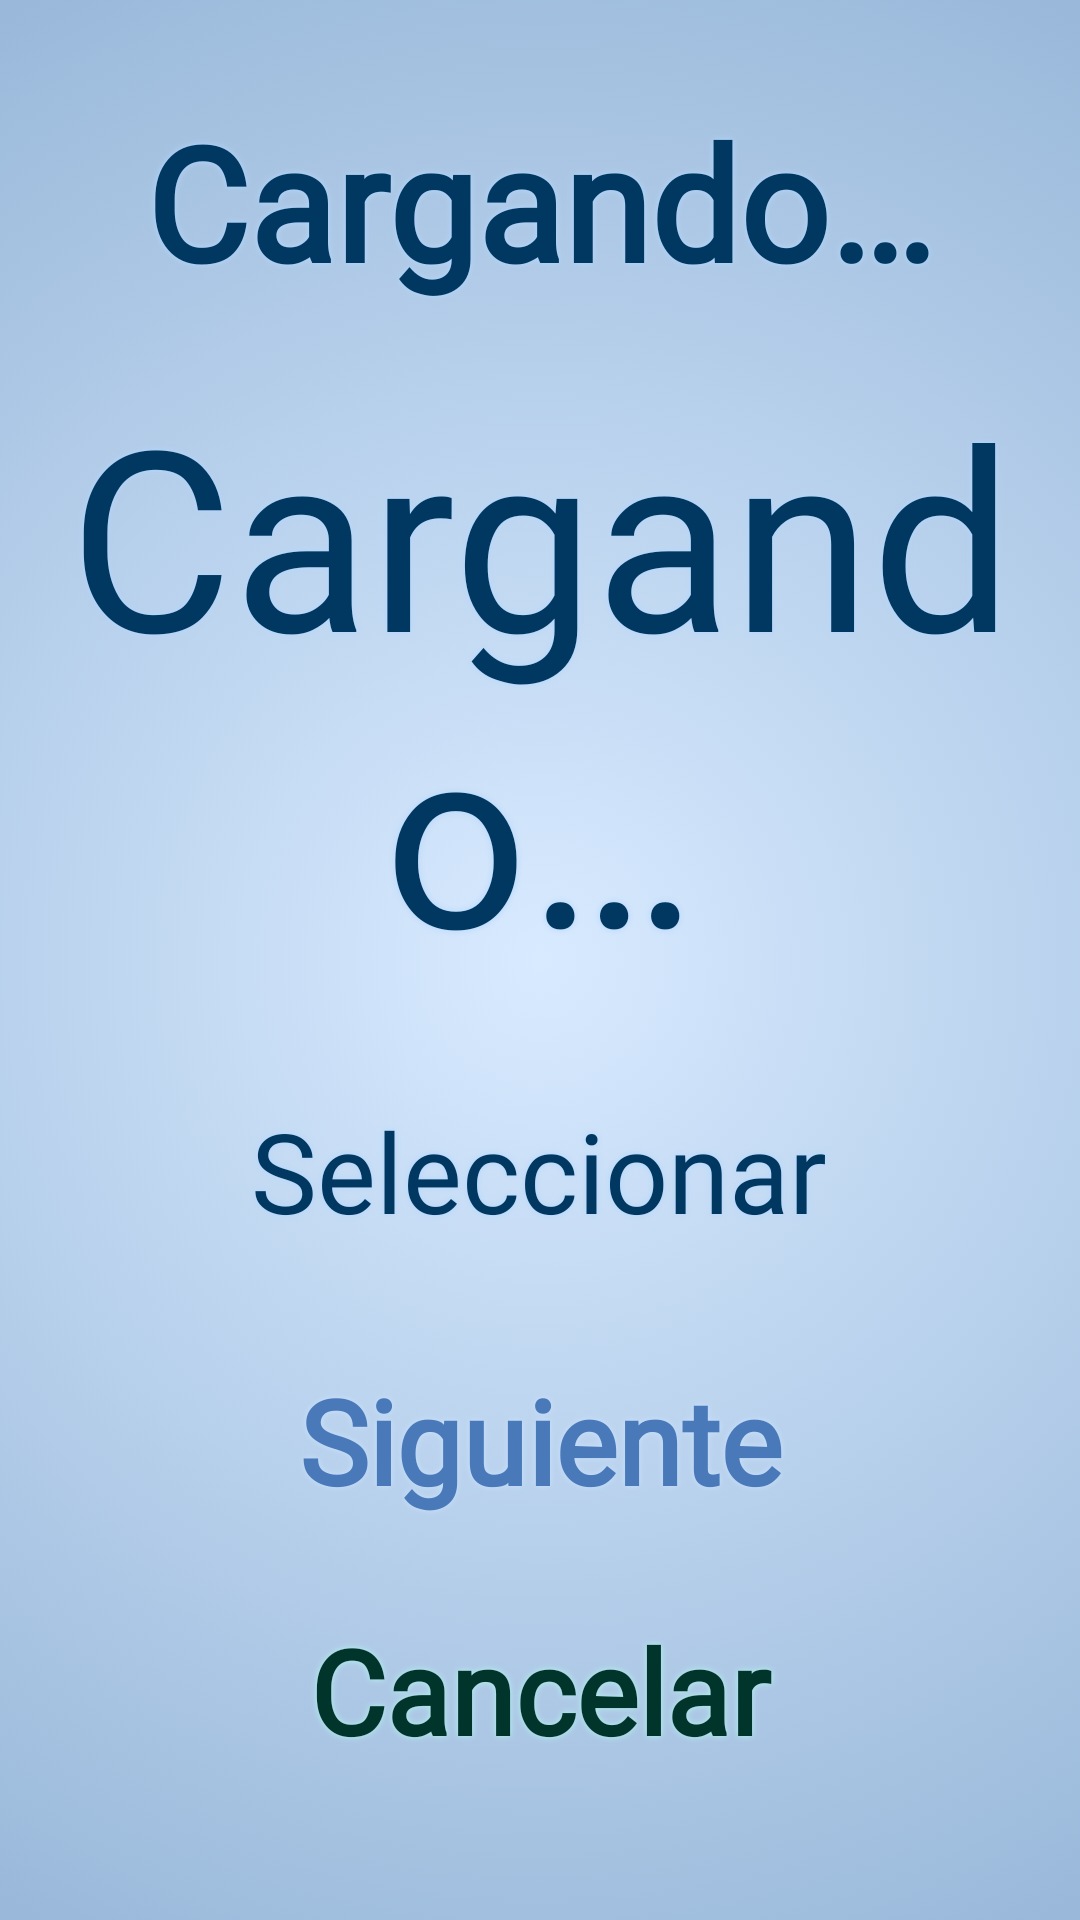

This screen was rendered from an Android layout file. Write that file and the resources it references.
<!-- AndroidManifest.xml: application theme Theme.SkyDelight -->
<!-- res/layout/fragment_navbar_test_answer.xml -->
<?xml version="1.0" encoding="utf-8"?>
<androidx.constraintlayout.widget.ConstraintLayout
    xmlns:android="http://schemas.android.com/apk/res/android"
    xmlns:app="http://schemas.android.com/apk/res-auto"
    xmlns:tools="http://schemas.android.com/tools"
    android:layout_width="match_parent"
    android:layout_height="match_parent"
    android:background="@drawable/gradient_background"
    android:orientation="vertical"
    tools:context=".navbar.TestAnswerFragment">

    <TextView
        style="@style/blueTextViewStyle"
        android:id="@+id/txtTitle"
        android:layout_width="0dp"
        android:layout_height="0dp"
        android:text="@string/loading"
        android:textStyle="bold"
        app:layout_constraintBottom_toBottomOf="@+id/guideline_title_bottom"
        app:layout_constraintEnd_toEndOf="@+id/guideline_right"
        app:layout_constraintStart_toStartOf="@+id/guideline_left"
        app:layout_constraintTop_toTopOf="@id/guideline_top" />

    <TextView
        style="@style/blueTextViewStyle"
        android:id="@+id/txtQuestion"
        android:layout_width="0dp"
        android:layout_height="0dp"
        android:text="@string/loading"
        app:layout_constraintBottom_toTopOf="@+id/guideline_question_bottom"
        app:layout_constraintEnd_toEndOf="@+id/guideline_right"
        app:layout_constraintStart_toStartOf="@+id/guideline_left"
        app:layout_constraintTop_toTopOf="@+id/guideline_question_top" />

    <LinearLayout
        android:layout_width="0dp"
        android:layout_height="0dp"
        android:layout_gravity="center"
        android:orientation="horizontal"
        android:weightSum="10"
        app:layout_constraintBottom_toTopOf="@+id/guideline_answers_bottom"
        app:layout_constraintEnd_toStartOf="@+id/guideline_right"
        app:layout_constraintStart_toStartOf="@+id/guideline_left"
        app:layout_constraintTop_toTopOf="@+id/guideline_answers_top">

        <ImageButton
            android:id="@+id/btnLeftArrow"
            android:layout_width="wrap_content"
            android:layout_height="match_parent"
            android:layout_weight="1"
            android:scaleType="centerCrop"
            android:background="@null"
            android:padding="@dimen/corner_radius"
            android:src="@drawable/ic_baseline_keyboard_arrow_left_24"
            app:tint="?attr/colorSecondaryVariant"
            android:contentDescription="@string/picture_arrow_left" />

        <TextView
            style="@style/blueTextViewStyle"
            android:id="@+id/txtAnswer"
            android:layout_width="wrap_content"
            android:layout_height="match_parent"
            android:layout_weight="8"
            android:padding="@dimen/switch_padding"
            android:text="@string/test_initial_option" />

        <ImageButton
            android:id="@+id/btnRightArrow"
            android:layout_width="wrap_content"
            android:layout_height="match_parent"
            android:layout_weight="1"
            android:scaleType="centerCrop"
            android:background="@null"
            android:padding="@dimen/corner_radius"
            android:src="@drawable/ic_baseline_keyboard_arrow_right_24"
            app:tint="?attr/colorSecondaryVariant"
            android:contentDescription="@string/picture_arrow_right" />

    </LinearLayout>

    <Button
        style="@style/blueButtonBackgroundStyle"
        android:id="@+id/btnNext"
        android:layout_width="0dp"
        android:layout_height="0dp"
        android:text="@string/btn_next"
        app:cornerRadius="@dimen/corner_radius"
        app:rippleColor="?attr/btn_text_color_blue"
        app:layout_constraintBottom_toTopOf="@+id/guideline_next_bottom"
        app:layout_constraintEnd_toStartOf="@+id/guideline_right"
        app:layout_constraintStart_toStartOf="@+id/guideline_left"
        app:layout_constraintTop_toTopOf="@+id/guideline_next_top" />

    <ProgressBar
        android:id="@+id/progressBar"
        style="?android:attr/progressBarStyle"
        android:layout_width="0dp"
        android:layout_height="0dp"
        android:visibility="invisible"
        app:layout_constraintBottom_toTopOf="@+id/guideline_next_bottom"
        app:layout_constraintEnd_toStartOf="@+id/guideline_right"
        app:layout_constraintStart_toStartOf="@+id/guideline_left"
        app:layout_constraintTop_toTopOf="@+id/guideline_next_top" />

    <Button
        style="@style/greenButtonBackgroundStyle"
        android:id="@+id/btnReturn"
        android:layout_width="0dp"
        android:layout_height="0dp"
        android:text="@string/btn_cancel"
        app:cornerRadius="@dimen/corner_radius"
        app:rippleColor="?attr/btn_text_color_green"
        app:layout_constraintBottom_toTopOf="@+id/guideline_bottom"
        app:layout_constraintEnd_toStartOf="@+id/guideline_right"
        app:layout_constraintStart_toStartOf="@+id/guideline_left"
        app:layout_constraintTop_toTopOf="@+id/guideline_return_top" />

    <androidx.constraintlayout.widget.Guideline
        android:id="@+id/guideline_top"
        android:layout_width="wrap_content"
        android:layout_height="wrap_content"
        android:orientation="horizontal"
        app:layout_constraintGuide_percent="@dimen/guideline_navbar_top" />

    <androidx.constraintlayout.widget.Guideline
        android:id="@+id/guideline_title_bottom"
        android:layout_width="wrap_content"
        android:layout_height="wrap_content"
        android:orientation="horizontal"
        app:layout_constraintGuide_percent="0.16" />

    <androidx.constraintlayout.widget.Guideline
        android:id="@+id/guideline_question_top"
        android:layout_width="wrap_content"
        android:layout_height="wrap_content"
        android:orientation="horizontal"
        app:layout_constraintGuide_percent="0.19" />

    <androidx.constraintlayout.widget.Guideline
        android:id="@+id/guideline_question_bottom"
        android:layout_width="wrap_content"
        android:layout_height="wrap_content"
        android:orientation="horizontal"
        app:layout_constraintGuide_percent="0.52" />

    <androidx.constraintlayout.widget.Guideline
        android:id="@+id/guideline_answers_top"
        android:layout_width="wrap_content"
        android:layout_height="wrap_content"
        android:orientation="horizontal"
        app:layout_constraintGuide_percent="0.55" />

    <androidx.constraintlayout.widget.Guideline
        android:id="@+id/guideline_answers_bottom"
        android:layout_width="wrap_content"
        android:layout_height="wrap_content"
        android:orientation="horizontal"
        app:layout_constraintGuide_percent="0.67" />

    <androidx.constraintlayout.widget.Guideline
        android:id="@+id/guideline_next_top"
        android:layout_width="wrap_content"
        android:layout_height="wrap_content"
        android:orientation="horizontal"
        app:layout_constraintGuide_percent="0.7" />

    <androidx.constraintlayout.widget.Guideline
        android:id="@+id/guideline_next_bottom"
        android:layout_width="wrap_content"
        android:layout_height="wrap_content"
        android:orientation="horizontal"
        app:layout_constraintGuide_percent="0.8" />

    <androidx.constraintlayout.widget.Guideline
        android:id="@+id/guideline_return_top"
        android:layout_width="wrap_content"
        android:layout_height="wrap_content"
        android:orientation="horizontal"
        app:layout_constraintGuide_percent="0.83" />

    <androidx.constraintlayout.widget.Guideline
        android:id="@+id/guideline_bottom"
        android:layout_width="wrap_content"
        android:layout_height="wrap_content"
        android:orientation="horizontal"
        app:layout_constraintGuide_percent="@dimen/guideline_navbar_bottom" />

    <androidx.constraintlayout.widget.Guideline
        android:id="@+id/guideline_left"
        android:layout_width="wrap_content"
        android:layout_height="wrap_content"
        android:orientation="vertical"
        app:layout_constraintGuide_percent="@dimen/guideline_navbar_left" />

    <androidx.constraintlayout.widget.Guideline
        android:id="@+id/guideline_answer_left"
        android:layout_width="wrap_content"
        android:layout_height="wrap_content"
        android:orientation="vertical"
        app:layout_constraintGuide_percent="@dimen/guideline_navbar_left" />

    <androidx.constraintlayout.widget.Guideline
        android:id="@+id/guideline_answer_right"
        android:layout_width="wrap_content"
        android:layout_height="wrap_content"
        android:orientation="vertical"
        app:layout_constraintGuide_percent="@dimen/guideline_navbar_right" />

    <androidx.constraintlayout.widget.Guideline
        android:id="@+id/guideline_right"
        android:layout_width="wrap_content"
        android:layout_height="wrap_content"
        android:orientation="vertical"
        app:layout_constraintGuide_percent="@dimen/guideline_navbar_right" />

</androidx.constraintlayout.widget.ConstraintLayout>
<!-- resources referenced by this layout -->
<resources>
  <dimen name="corner_radius">20dp</dimen>
  <dimen name="guideline_navbar_bottom">0.93</dimen>
  <dimen name="guideline_navbar_left">0.05</dimen>
  <dimen name="guideline_navbar_right">0.95</dimen>
  <dimen name="guideline_navbar_top">0.05</dimen>
  <dimen name="switch_padding">10dp</dimen>
  <!-- drawable gradient_background (drawable) -->
  <?xml version="1.0" encoding="utf-8"?>
  <selector xmlns:android="http://schemas.android.com/apk/res/android">
      <item>
          <shape>
              <gradient
                  android:gradientRadius="?attr/gradient_radius"
                  android:endColor="?attr/fragment_background_radial_side"
                  android:startColor="?attr/fragment_background_radial_center"
                  android:type="radial" />
          </shape>
      </item>
  </selector>
  <string name="btn_cancel">Cancelar</string>
  <string name="btn_next">Siguiente</string>
  <string name="loading">Cargando…</string>
  <string name="picture_arrow_left">Flecha Izquierda</string>
  <string name="picture_arrow_right">Flecha Derecha</string>
  <string name="test_initial_option">Seleccionar</string>
  <style name="blueButtonBackgroundStyle" parent="Widget.Material3.Button.TonalButton">
          <item name="android:fontFamily">?attr/font_name</item>
          <item name="android:gravity">center</item>
          <item name="android:backgroundTint">?attr/btn_background_blue</item>
          <item name="android:textStyle">bold</item>
          <item name="android:textColor">?attr/btn_text_color_blue</item>
          <item name="android:shadowColor">?attr/btn_background_blue</item>
          <item name="android:shadowDx">0.0</item>
          <item name="android:shadowDy">0.0</item>
          <item name="android:shadowRadius">@dimen/shadow_radius</item>
          <item name="android:autoSizeTextType">uniform</item>
          <item name="android:maxLines">1</item>
      </style>
  <style name="blueTextViewStyle">
          <item name="android:fontFamily">?attr/font_name</item>
          <item name="android:gravity">center</item>
          <item name="android:textColor">?attr/colorSecondaryVariant</item>
          <item name="android:shadowColor">?attr/colorPrimaryVariant</item>
          <item name="android:shadowDx">0.0</item>
          <item name="android:shadowDy">0.0</item>
          <item name="android:shadowRadius">@dimen/shadow_radius</item>
          <item name="android:autoSizeTextType">uniform</item>
      </style>
  <dimen name="shadow_radius">5</dimen>
  <color name="lightblue2">#b3d7ff</color>
  <color name="light">#B3D7FF</color>
  <color name="black">#FF000000</color>
  <color name="darkblue2">#4979b8</color>
  <color name="darkblue3">#013861</color>
  <color name="white">#FFFFFFFF</color>
  <color name="darkred">#6E2325</color>
  <color name="ultralight">#D8EAFF</color>
  <color name="lightblue3">#82a6cc</color>
  <color name="dark">#4979B8</color>
  <color name="medium">#6AB1FF</color>
  <color name="mediumdarkgreen">#07877A</color>
  <color name="mediumdarkred">#AC4D4D</color>
  <color name="mediumdarkyellow">#9A8741</color>
  <color name="lightblue1">#C8E1FD</color>
  <color name="darkgreen">#01352C</color>
  <color name="lightgreen">#B4F4EF</color>
  <color name="lightred">#FBB9B8</color>
  <color name="darkyellow">#594F1A</color>
  <color name="lightyellow">#FBEEBC</color>
  <color name="darkgray">#333333</color>
  <color name="lightgray">#989898</color>
</resources>
